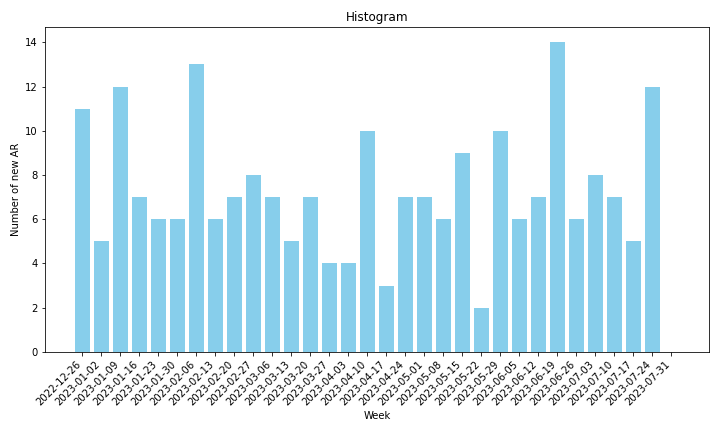

The file beside this chart, header and first rows:
Week, New ARs
2022-12-26, 11
2023-01-02, 5
2023-01-09, 12
2023-01-16, 7
2023-01-23, 6
2023-01-30, 6
2023-02-06, 13
2023-02-13, 6
2023-02-20, 7
2023-02-27, 8
2023-03-06, 7
2023-03-13, 5
2023-03-20, 7
2023-03-27, 4
2023-04-03, 4
2023-04-10, 10
2023-04-17, 3
2023-04-24, 7
2023-05-01, 7
2023-05-08, 6
2023-05-15, 9
2023-05-22, 2
2023-05-29, 10
2023-06-05, 6
2023-06-12, 7
2023-06-19, 14
2023-06-26, 6
2023-07-03, 8
2023-07-10, 7
2023-07-17, 5
2023-07-24, 12
2023-07-31, 0
